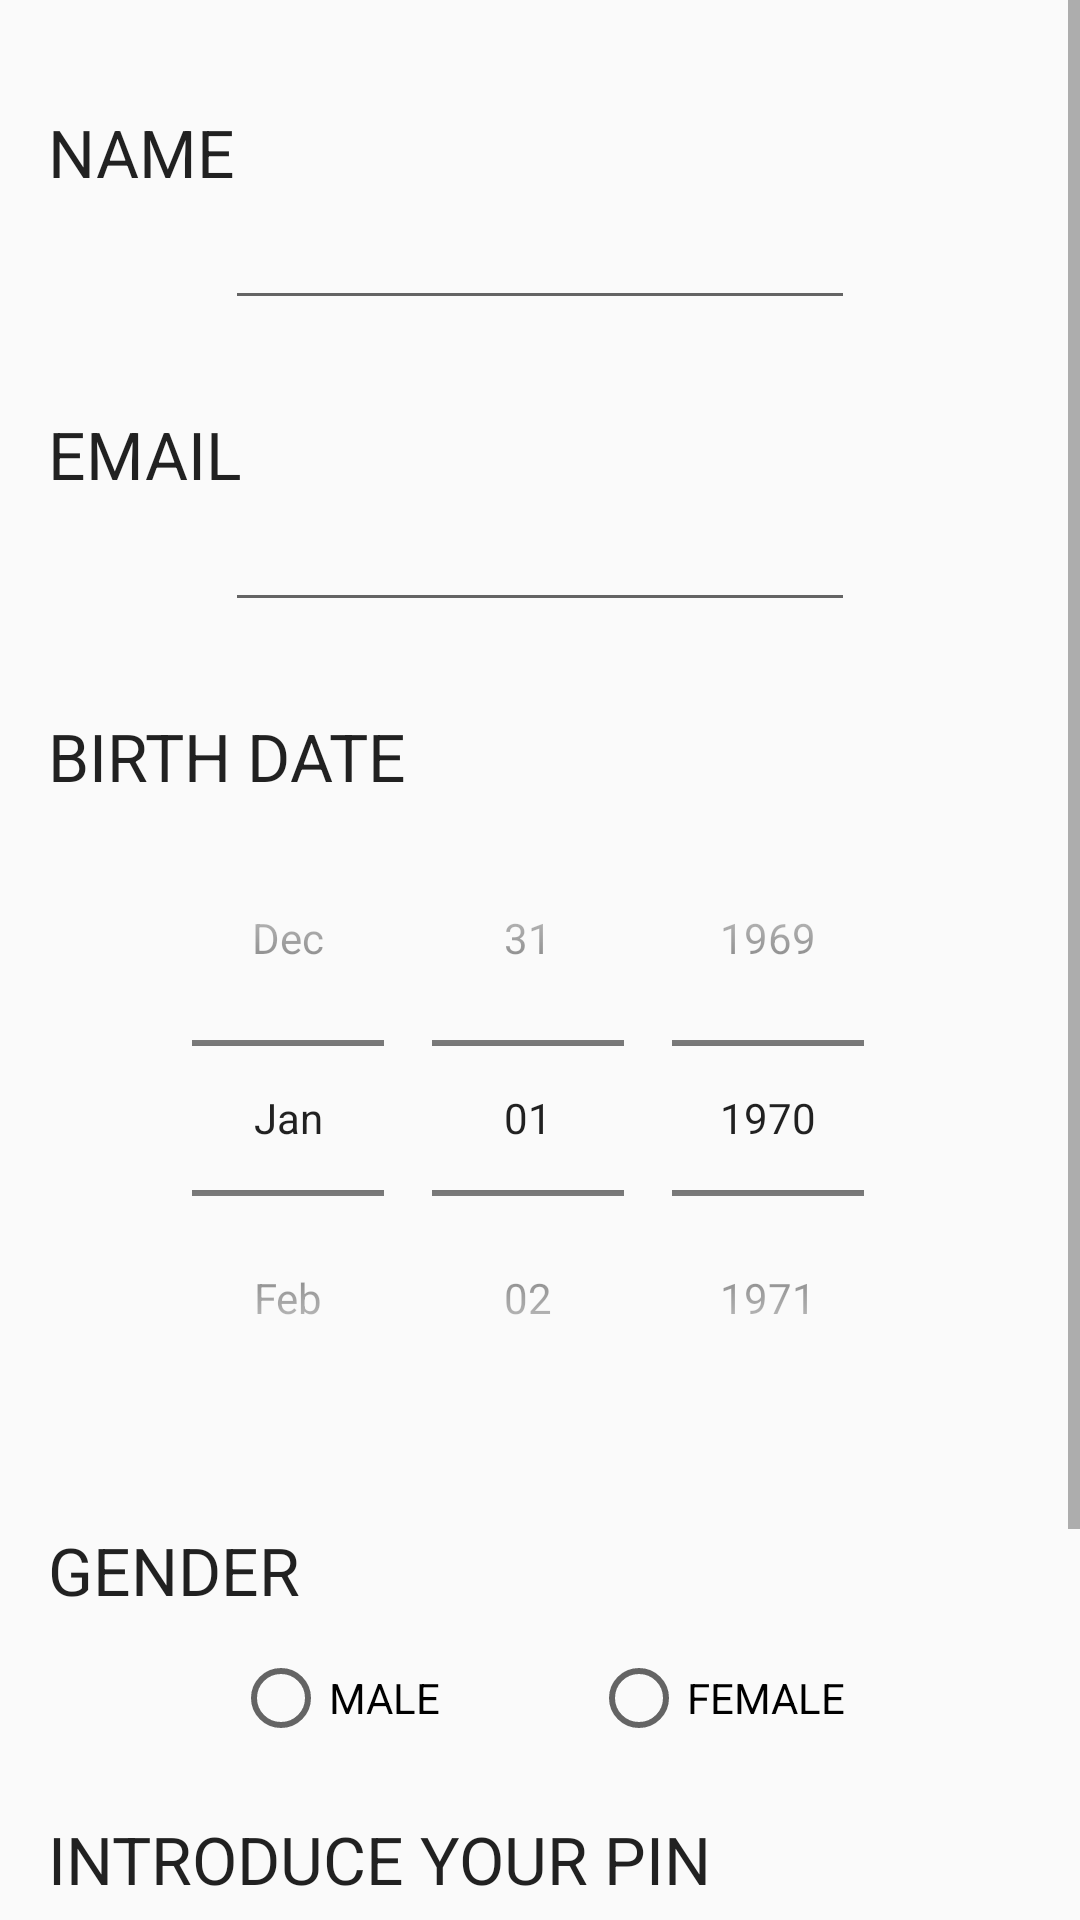

Android layout source for this screen:
<!-- AndroidManifest.xml: application theme AppTheme -->
<!-- res/layout/profile_activity.xml -->
<?xml version="1.0" encoding="utf-8"?>
<ScrollView
    xmlns:android="http://schemas.android.com/apk/res/android"
    xmlns:tools="http://schemas.android.com/tools"
    android:layout_width="fill_parent"
    android:layout_height="wrap_content"
    tools:context="${relativePackage}.${activityClass}">

    <RelativeLayout
        android:layout_width="fill_parent"
        android:layout_height="wrap_content"
        android:orientation="vertical"
        android:layout_marginBottom="@dimen/activity_vertical_margin"
        android:layout_marginLeft="@dimen/activity_horizontal_margin"
        android:layout_marginRight="@dimen/activity_horizontal_margin"
        android:layout_marginTop="@dimen/activity_vertical_margin" >


        
        <TextView
            android:id="@+id/name"
            android:layout_width="wrap_content"
            android:layout_height="wrap_content"
            android:textAppearance="?android:attr/textAppearanceLarge"
            android:text="@string/name"
            android:layout_marginTop="20dp"
            android:layout_alignParentLeft="true"
            android:layout_alignParentStart="true" />

        
        <EditText
            android:id="@+id/name_answer"
            android:layout_width="wrap_content"
            android:layout_height="wrap_content"
            android:inputType="textCapWords|textNoSuggestions"
            android:ems="10"
            android:layout_below="@+id/name"
            android:layout_centerHorizontal="true" />

        
        <TextView
            android:id="@+id/email"
            android:layout_width="wrap_content"
            android:layout_height="wrap_content"
            android:textAppearance="?android:attr/textAppearanceLarge"
            android:text="@string/email"
            android:layout_below="@+id/name_answer"
            android:layout_marginTop="30dp"
            android:layout_alignParentLeft="true"
            android:layout_alignParentStart="true" />

        <EditText
            android:id="@+id/email_answer"
            android:layout_width="wrap_content"
            android:layout_height="wrap_content"
            android:inputType="textEmailAddress"
            android:ems="10"
            android:layout_below="@+id/email"
            android:layout_centerHorizontal="true" />

        
        <TextView
            android:id="@+id/age"
            android:layout_width="wrap_content"
            android:layout_height="wrap_content"
            android:textAppearance="?android:attr/textAppearanceLarge"
            android:text="@string/age"
            android:layout_below="@+id/email_answer"
            android:layout_marginTop="30dp"
            android:layout_alignParentLeft="true"
            android:layout_alignParentStart="true" />

        <DatePicker
            android:id="@+id/age_answer"
            android:layout_width="wrap_content"
            android:layout_height="wrap_content"
            android:layout_below="@+id/age"
            android:layout_centerHorizontal="true"
            android:datePickerMode = "spinner"
            android:calendarViewShown="false"/>

        
        <TextView
            android:id="@+id/gender"
            android:layout_width="wrap_content"
            android:layout_height="wrap_content"
            android:textAppearance="?android:attr/textAppearanceLarge"
            android:text="@string/gender"
            android:layout_below="@+id/age_answer"
            android:layout_marginTop="30dp"
            android:layout_alignParentLeft="true"
            android:layout_alignParentStart="true" />

        <RadioGroup
            android:id="@+id/gender_answer"
            android:layout_width="wrap_content"
            android:layout_height="wrap_content"
            android:layout_below="@+id/gender"
            android:layout_centerHorizontal="true"
            android:layout_marginTop="12dp"
            android:orientation="horizontal">

            <RadioButton
                android:id="@+id/radio_male"
                android:layout_width="wrap_content"
                android:layout_height="wrap_content"
                android:text="@string/male" />

            <RadioButton
                android:id="@+id/radio_female"
                android:layout_width="wrap_content"
                android:layout_height="wrap_content"
                android:text="@string/female"
                android:layout_marginLeft="50dp"
                android:layout_marginStart="50dp" />

        </RadioGroup>

        
        <TextView
            android:id="@+id/pin"
            android:layout_width="wrap_content"
            android:layout_height="wrap_content"
            android:textAppearance="?android:attr/textAppearanceLarge"
            android:text="@string/introduce_pin"
            android:layout_below="@+id/gender_answer"
            android:layout_marginTop="23dp"
            android:layout_alignParentLeft="true"
            android:layout_alignParentStart="true" />

        <EditText
            android:id="@+id/pin_answer"
            android:layout_width="wrap_content"
            android:layout_height="wrap_content"
            android:inputType="numberPassword"
            android:ems="10"
            android:layout_below="@+id/pin"
            android:layout_centerHorizontal="true" />

        
        <Button
            android:layout_width="wrap_content"
            android:layout_height="wrap_content"
            android:text="@string/save_changes"
            android:id="@+id/button_finish"
            android:onClick="btnFinish"
            android:layout_marginTop="40dp"
            android:layout_marginBottom="40dp"
            android:layout_below="@+id/pin_answer"
            android:layout_centerHorizontal="true" />


    </RelativeLayout>
</ScrollView>
<!-- resources referenced by this layout -->
<resources>
  <dimen name="activity_horizontal_margin">16dp</dimen>
  <dimen name="activity_vertical_margin">16dp</dimen>
  <string name="age">BIRTH DATE</string>
  <string name="email">EMAIL</string>
  <string name="female">FEMALE</string>
  <string name="gender">GENDER</string>
  <string name="introduce_pin">INTRODUCE YOUR PIN</string>
  <string name="male">MALE</string>
  <string name="name">NAME</string>
  <string name="save_changes">SAVE CHANGES</string>
  <style name="AppTheme" parent="Theme.AppCompat.Light.DarkActionBar">
  
          <item name="colorPrimary">@color/colorPrimary</item>
          <item name="colorPrimaryDark">@color/colorPrimaryDark</item>
          <item name="colorAccent">@color/colorAccent</item>
  
      </style>
  <color name="colorPrimary">#ff0055</color>
  <color name="colorPrimaryDark">#000000</color>
  <color name="colorAccent">#ff0055</color>
</resources>
